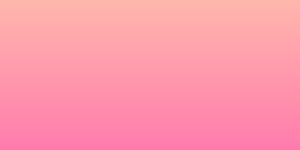
t = 0.00 s
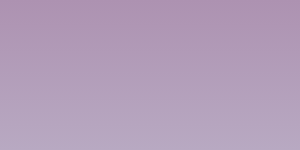
t = 2.17 s
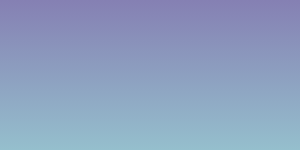
t = 3.25 s
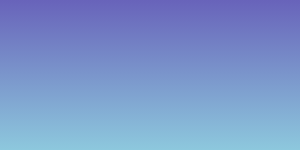
t = 5.42 s
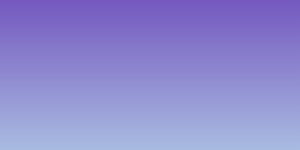
t = 6.50 s
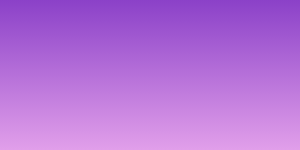
t = 8.67 s

The animated SVG that drew these frames (rendered in a browser with its animation timeline set to each time). Animation: 2 SMIL elements (animate=2); frames cover the first 8.67 s, repeats indefinitely.

<?xml version="1.0" encoding="UTF-8" ?>
<svg class="gradient" 
    xmlns="http://www.w3.org/2000/svg">
    <rect fill="url(#gradient)" width="100%" height="100%"></rect>
    <defs>
        <linearGradient id="gradient" x1="100%" y1="100%">
            <stop offset="0%" stop-color="#ff7bac">
                <animate attributeName="stop-color" values="#ff7bac;#71D6D8;#E19FEA;#ff7bac" dur="13s" repeatCount="indefinite" />
            </stop>
            <stop offset="100%" stop-color="#ffb6ac">
                <animate attributeName="stop-color" values="#ffb6ac;#5C6EB5;#8B41C8;#ffb6ac" dur="13s" repeatCount="indefinite" />
            </stop>
        </linearGradient>
    </defs>
</svg>